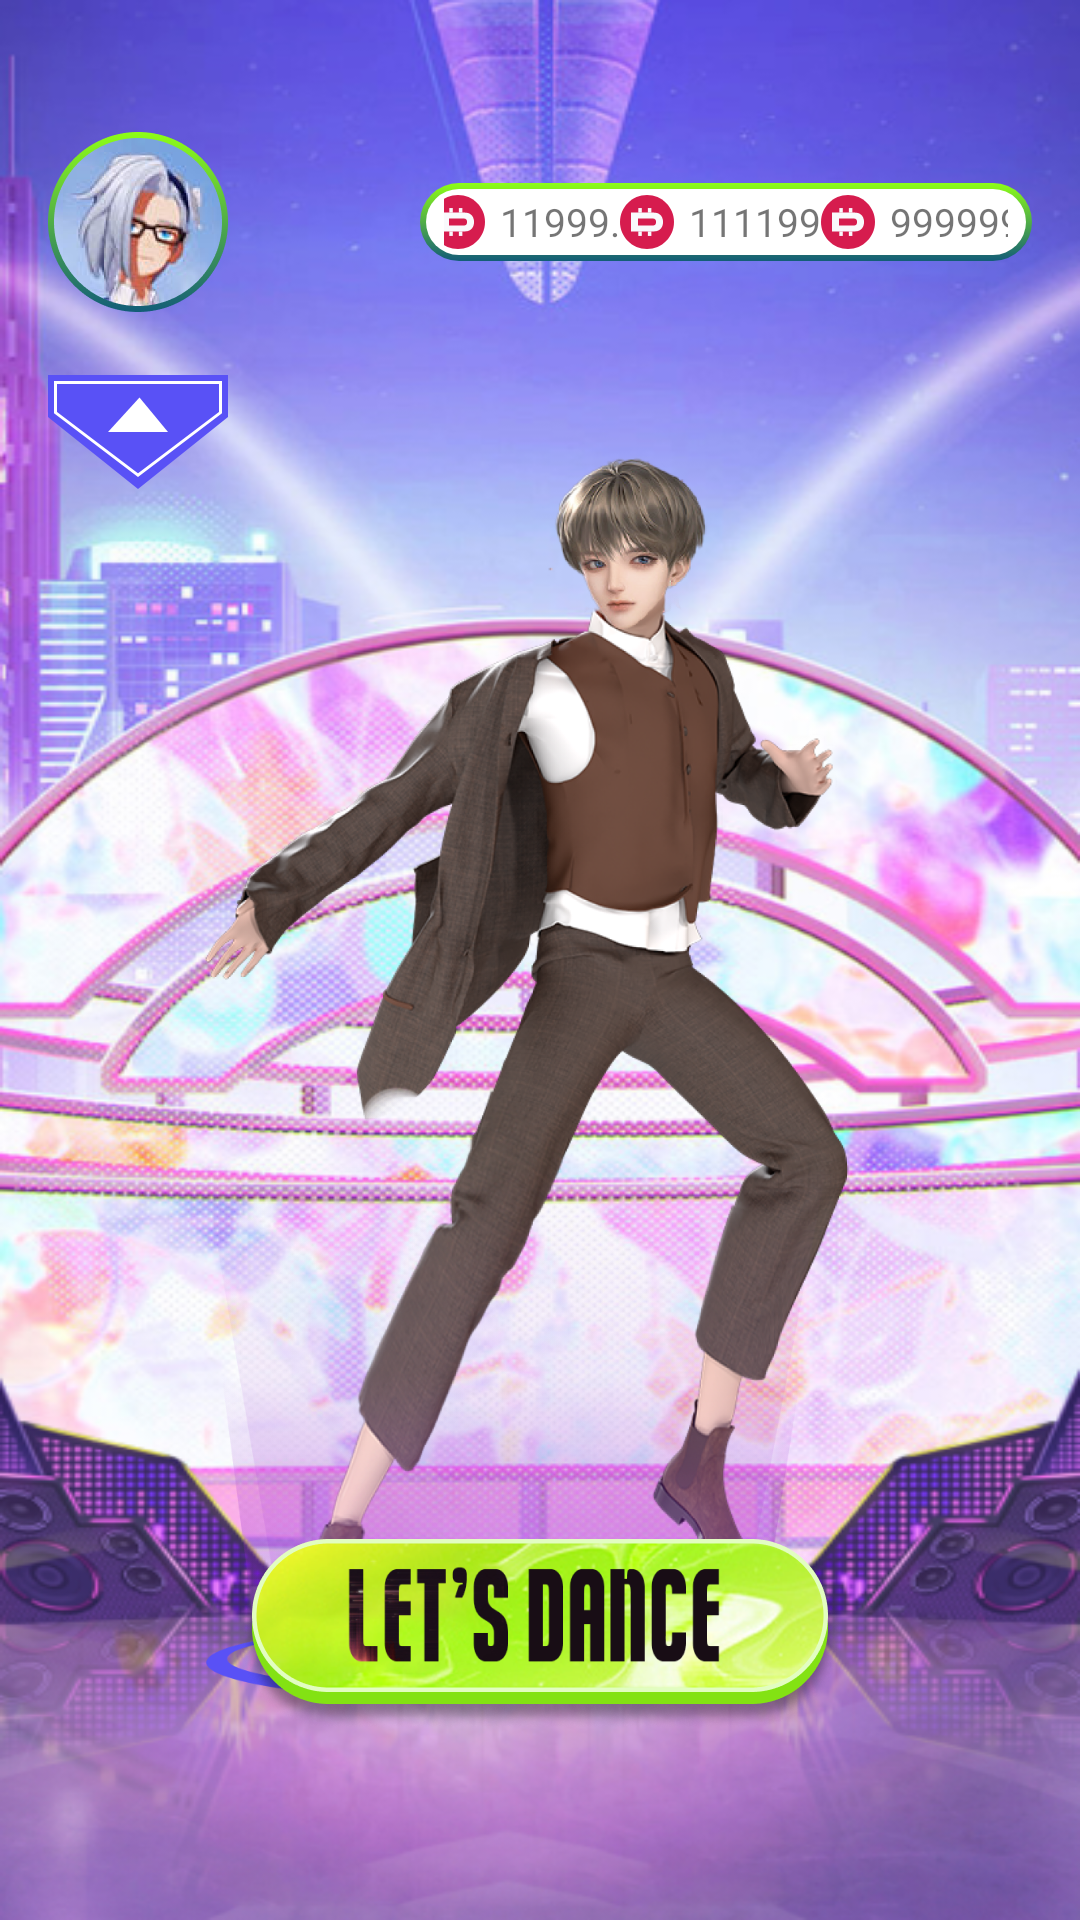

This screen was rendered from an Android layout file. Write that file and the resources it references.
<!-- AndroidManifest.xml: application theme Theme.Dansa -->
<!-- res/layout/activity_home.xml -->
<?xml version="1.0" encoding="utf-8"?>
<androidx.constraintlayout.widget.ConstraintLayout xmlns:android="http://schemas.android.com/apk/res/android"
    xmlns:app="http://schemas.android.com/apk/res-auto"
    xmlns:tools="http://schemas.android.com/tools"
    android:layout_width="match_parent"
    android:layout_height="match_parent"
    android:background="@drawable/background"
    tools:context=".MainActivity"
    android:paddingHorizontal="16dp">

    <ImageView
        android:id="@+id/avatar"
        android:layout_width="60dp"
        android:layout_height="60dp"
        android:src="@drawable/avatar"
        app:layout_constraintStart_toStartOf="parent"
        app:layout_constraintTop_toTopOf="parent"
        android:layout_marginTop="44dp"/>

    <androidx.constraintlayout.widget.ConstraintLayout
        android:id="@+id/money_list"
        android:layout_width="0dp"
        android:layout_height="wrap_content"
        android:layout_marginStart="64dp"
        android:background="@drawable/bg_money"
        android:gravity="center_vertical"
        android:orientation="horizontal"
        android:paddingHorizontal="8dp"
        android:paddingVertical="4dp"
        app:layout_constraintEnd_toEndOf="parent"
        app:layout_constraintStart_toEndOf="@+id/avatar"
        app:layout_constraintTop_toTopOf="@id/avatar"
        app:layout_constraintBottom_toBottomOf="@id/avatar">

        <TextView
            android:id="@+id/tv_amount_coin_1"
            android:layout_width="wrap_content"
            android:layout_height="wrap_content"
            android:drawableLeft="@drawable/ic_coin1"
            android:drawablePadding="5dp"
            android:text="11999.9"
            android:textSize="13sp"
            android:maxLength="6"/>
        <TextView
            android:id="@+id/tv_amount_coin_2"
            android:layout_width="wrap_content"
            android:layout_height="wrap_content"
            android:drawableLeft="@drawable/ic_coin1"
            android:drawablePadding="5dp"
            android:text="1111999.9"
            android:textSize="13sp"
            android:maxLength="6"/>
        <TextView
            android:id="@+id/tv_amount_coin_3"
            android:layout_width="wrap_content"
            android:layout_height="wrap_content"
            android:drawableLeft="@drawable/ic_coin1"
            android:drawablePadding="5dp"
            android:text="999999.9"
            android:textSize="13sp"
            android:maxLength="6"/>

        <androidx.constraintlayout.helper.widget.Flow
            android:layout_width="match_parent"
            android:layout_height="wrap_content"
            app:constraint_referenced_ids="tv_amount_coin_1, tv_amount_coin_2, tv_amount_coin_3"
            android:orientation="horizontal"
            app:layout_constraintStart_toStartOf="parent"
            app:layout_constraintTop_toTopOf="parent"
            app:flow_horizontalStyle="spread_inside" />
    </androidx.constraintlayout.widget.ConstraintLayout>

    <androidx.appcompat.widget.AppCompatButton
        android:id="@+id/btn_let_dance"
        android:layout_width="wrap_content"
        android:layout_height="wrap_content"
        android:background="@drawable/btn_let_dance"
        android:minHeight="40dp"
        app:layout_constraintEnd_toEndOf="@id/character"
        app:layout_constraintStart_toStartOf="@id/character"
        app:layout_constraintBottom_toBottomOf="@id/character"
        android:layout_marginBottom="64dp" />

    <androidx.appcompat.widget.AppCompatButton
        android:id="@+id/menu"
        android:layout_width="60dp"
        android:layout_height="38dp"
        android:background="@drawable/ic_dropdown_menu"
        app:layout_constraintStart_toStartOf="parent"
        app:layout_constraintTop_toBottomOf="@id/avatar"
        android:layout_marginTop="21dp" />

    <ImageView
        android:id="@+id/character"
        android:layout_width="0dp"
        android:layout_height="wrap_content"
        android:src="@drawable/character_male"
        app:layout_constraintBottom_toBottomOf="parent"
        app:layout_constraintEnd_toEndOf="parent"
        app:layout_constraintStart_toStartOf="parent"
        app:layout_constraintTop_toTopOf="parent" />

</androidx.constraintlayout.widget.ConstraintLayout>
<!-- resources referenced by this layout -->
<resources>
  <!-- drawable avatar: png bitmap (drawable-hdpi, 15882 bytes) -->
  <!-- drawable background: png bitmap (drawable-ldpi, 339095 bytes) -->
  <!-- drawable bg_money (drawable) -->
  <?xml version="1.0" encoding="utf-8"?>
  <layer-list xmlns:android="http://schemas.android.com/apk/res/android" >
  
      <item>
          <shape android:shape="rectangle" >
              <gradient
                  android:endColor="#135D78"
                  android:startColor="#8EFE16"
                  android:angle="270"/>
              <corners android:radius="100dp"/>
          </shape>
      </item>
      <item
          android:bottom="2dp"
          android:left="2dp"
          android:right="2dp"
          android:top="2dp">
          <shape android:shape="rectangle" >
              <solid android:color="#fff" />
              <corners android:radius="100dp"/>
              <size android:width="120dp" android:height="28dp"/>
          </shape>
      </item>
  
  </layer-list>
  <!-- drawable btn_let_dance: png bitmap (drawable-hdpi, 37478 bytes) -->
  <!-- drawable character_male: png bitmap (drawable-hdpi, 294802 bytes) -->
  <!-- drawable ic_coin1 (drawable) -->
  <vector xmlns:android="http://schemas.android.com/apk/res/android"
      android:width="18dp"
      android:height="18dp"
      android:viewportWidth="18"
      android:viewportHeight="18">
    <path
        android:pathData="M9,0C13.971,0 18,4.029 18,9C18,13.971 13.971,18 9,18C4.029,18 0,13.971 0,9C0,4.029 4.029,0 9,0Z"
        android:fillColor="#D61C4E"/>
    <path
        android:pathData="M14.346,9.006C14.346,6.877 12.923,5.874 11.411,5.874H3.654V12.136H11.41C12.923,12.136 14.346,11.136 14.346,9.006ZM12.019,9.006C12.019,10.17 11.196,10.17 10.695,10.17H5.983V7.843H10.697C11.196,7.843 12.019,7.843 12.019,9.006Z"
        android:fillColor="#F9F9FC"/>
    <path
        android:pathData="M7.269,13.647H6.102V12.136H7.269V13.647Z"
        android:fillColor="#F9F9FC"/>
    <path
        android:pathData="M10.457,13.647H9.291V12.136H10.457V13.647Z"
        android:fillColor="#F9F9FC"/>
    <path
        android:pathData="M7.269,5.874H6.102V4.353H7.269V5.874Z"
        android:fillColor="#F9F9FC"/>
    <path
        android:pathData="M10.457,5.874H9.291V4.353H10.457V5.874Z"
        android:fillColor="#F9F9FC"/>
  </vector>
  <!-- drawable ic_dropdown_menu (drawable) -->
  <vector xmlns:android="http://schemas.android.com/apk/res/android"
      android:width="60dp"
      android:height="38dp"
      android:viewportWidth="60"
      android:viewportHeight="38">
    <path
        android:pathData="M0,0L60,-0L60,14L30,38L0,14L0,0Z"
        android:fillColor="#5951F6"/>
    <path
        android:strokeWidth="1"
        android:pathData="M2.5,2.5L57.5,2.5L57.5,12.541L30,33.373L2.5,12.541L2.5,2.5Z"
        android:fillColor="#00000000"
        android:strokeColor="#ffffff"/>
    <path
        android:pathData="M20,19L40,19L30.5,7.5L20,19Z"
        android:fillColor="#ffffff"/>
  </vector>
  <style name="Theme.Dansa" parent="Theme.MaterialComponents.DayNight.NoActionBar">
          
          <item name="colorPrimary">@color/purple_500</item>
          <item name="colorPrimaryVariant">@color/purple_700</item>
          <item name="colorOnPrimary">@color/white</item>
          <item name="colorSecondary">@color/teal_200</item>
          <item name="colorSecondaryVariant">@color/teal_700</item>
          <item name="colorOnSecondary">@color/black</item>
          <item name="android:windowBackground">@drawable/bg</item>
          <item name="android:statusBarColor" tools:targetApi="l">@android:color/transparent</item>
          <item name="android:navigationBarColor">@android:color/transparent</item>
          <item name="android:windowLightStatusBar">@android:color/transparent</item>
          
      </style>
  <!-- drawable bg: png bitmap (drawable-hdpi, 723011 bytes) -->
  <!-- not gathered from this repository: default colours our renderer supplied (Android Studio template values) -->
  <color name="purple_500">#FF6200EE</color>
  <color name="purple_700">#FF3700B3</color>
  <color name="teal_200">#FF03DAC5</color>
  <color name="teal_700">#FF018786</color>
  <color name="black">#FF000000</color>
  <color name="white">#FFFFFFFF</color>
</resources>
